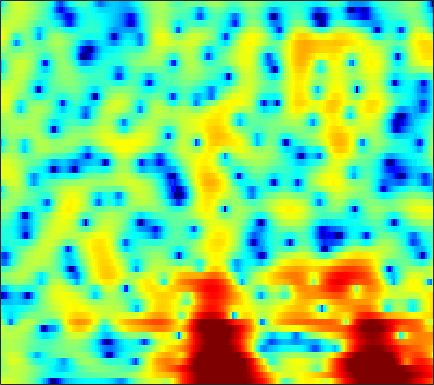

Values plotted in this chart, from the file beside it:
3.7032, 3.7565, 3.7846, 3.7607, 3.7052, 3.577, 3.3835, 3.1923, 2.8712, 2.4747, 1.9964, 1.5764, 0.92929, 0.17098, -0.4884, -1.4895, -2.6433, -3.6322, -5.1612, -7.0006, -9.2796, -11.399, -15.214, -21.57
1.612, 1.931, 2.276, 2.53, 2.66, 2.754, 2.756, 2.7, 2.549, 2.312, 1.99, 1.693, 1.226, 0.6869, 0.2375, -0.4159, -1.118, -1.666, -2.408, -3.139, -3.823, -4.286, -4.807, -5.197
0.4959, 1.065, 1.711, 2.225, 2.522, 2.797, 2.934, 2.954, 2.879, 2.689, 2.392, 2.107, 1.654, 1.128, 0.6971, 0.08619, -0.5573, -1.055, -1.733, -2.425, -3.142, -3.703, -4.477, -5.298
0.08466, 1.194, 2.352, 3.19, 3.639, 4.002, 4.116, 4.049, 3.763, 3.248, 2.499, 1.786, 0.6432, -0.6901, -1.768, -3.18, -4.334, -4.865, -5.056, -4.857, -4.559, -4.402, -4.382, -4.648
1.434, 2.029, 2.68, 3.162, 3.402, 3.543, 3.474, 3.28, 2.825, 2.126, 1.157, 0.2354, -1.288, -3.19, -4.878, -7.334, -9.275, -9.505, -8.223, -6.443, -4.907, -3.985, -3.045, -2.381
1.265, 1.539, 1.834, 2.043, 2.134, 2.161, 2.065, 1.912, 1.604, 1.182, 0.6591, 0.2147, -0.4185, -1.066, -1.527, -2.06, -2.455, -2.639, -2.732, -2.674, -2.505, -2.326, -2.035, -1.718
1.272, 1.543, 1.815, 1.982, 2.047, 2.059, 1.975, 1.854, 1.617, 1.294, 0.8984, 0.5608, 0.05806, -0.4844, -0.8994, -1.445, -1.957, -2.297, -2.663, -2.915, -3.018, -2.998, -2.843, -2.558
2.156, 2.319, 2.469, 2.547, 2.563, 2.546, 2.486, 2.408, 2.235, 1.972, 1.598, 1.225, 0.5885, -0.2091, -0.9209, -2.033, -3.309, -4.339, -5.695, -6.779, -7.343, -7.333, -6.837, -5.975
2.921, 2.624, 2.172, 1.774, 1.585, 1.56, 1.771, 2.026, 2.381, 2.633, 2.691, 2.566, 2.148, 1.38, 0.5259, -1.055, -3.297, -5.606, -10.05, -17.87, -21.81, -15.88, -12.36, -11.27
0.5273, -0.8777, -3.59, -7.815, -12.4, -12.1, -6.359, -3.501, -0.9542, 0.7376, 1.807, 2.298, 2.615, 2.567, 2.317, 1.734, 0.9088, 0.1681, -0.8649, -1.763, -2.421, -2.832, -3.352, -3.928
-3.541, -4.391, -5.62, -6.749, -7.29, -7.282, -6.444, -5.53, -4.303, -3.193, -2.279, -1.723, -1.137, -0.7359, -0.5167, -0.3044, -0.1772, -0.1225, -0.06812, -0.005258, 0.1064, 0.2144, 0.4086, 0.6806
-5.832, -6.13, -6.452, -6.661, -6.716, -6.663, -6.498, -6.295, -5.949, -5.553, -5.138, -4.801, -4.305, -3.743, -3.268, -2.614, -1.943, -1.427, -0.7592, -0.1386, 0.4628, 0.9125, 1.495, 2.052
-9.193, -9.346, -9.304, -9.044, -8.749, -8.369, -8.114, -8.065, -8.177, -8.505, -8.908, -9.133, -9.07, -8.308, -7.335, -5.787, -4.196, -3.074, -1.698, -0.4738, 0.5751, 1.276, 2.107, 2.847
-19.15, -20.98, -16.84, -12.86, -10.9, -9.218, -8.34, -8.152, -8.538, -9.809, -12.31, -15.69, -26.75, -19.46, -13.23, -8.633, -5.591, -3.86, -2.029, -0.5219, 0.7591, 1.587, 2.522, 3.312
-9.411, -9.437, -8.592, -7.078, -5.952, -4.765, -4.028, -3.755, -3.729, -4.032, -4.568, -4.979, -5.303, -5.182, -4.791, -4.106, -3.292, -2.646, -1.76, -0.8105, 0.2228, 1.04, 2.083, 2.97
-1.32, -1.126, -0.7524, -0.2939, 0.05474, 0.4987, 0.8627, 1.041, 1.142, 1.087, 0.8774, 0.6279, 0.1597, -0.4782, -1.138, -2.271, -3.89, -5.467, -7.456, -7.36, -4.848, -2.793, -0.5421, 1.072
0.006279, 0.1674, 0.4708, 0.8374, 1.126, 1.531, 1.913, 2.159, 2.401, 2.506, 2.45, 2.277, 1.857, 1.164, 0.4377, -0.8676, -2.715, -4.418, -6.515, -6.778, -4.931, -3.243, -1.463, -0.3547
-3.328, -3.251, -2.934, -2.354, -1.764, -0.91, -0.04591, 0.5494, 1.24, 1.775, 2.15, 2.312, 2.368, 2.247, 2.05, 1.663, 1.237, 0.903, 0.5521, 0.3822, 0.3397, 0.3563, 0.3767, 0.2041
-11.2, -12.44, -12.46, -10.17, -8, -5.423, -3.347, -2.072, -0.7026, 0.3743, 1.203, 1.688, 2.17, 2.497, 2.654, 2.761, 2.788, 2.757, 2.638, 2.468, 2.235, 1.984, 1.536, 0.9549
-13.37, -15, -15.31, -12.39, -9.787, -6.939, -4.71, -3.36, -1.897, -0.7271, 0.2089, 0.7995, 1.465, 2.012, 2.358, 2.742, 3.007, 3.148, 3.24, 3.192, 3.016, 2.775, 2.277, 1.595
-7.602, -7.411, -6.96, -6.271, -5.618, -4.694, -3.803, -3.193, -2.46, -1.808, -1.199, -0.7432, -0.1145, 0.5451, 1.044, 1.706, 2.301, 2.686, 3.107, 3.369, 3.447, 3.387, 3.111, 2.574
-5.306, -4.994, -4.622, -4.319, -4.174, -4.076, -4.116, -4.25, -4.545, -4.905, -5.152, -5.121, -4.612, -3.573, -2.589, -1.217, 0.1052, 0.9855, 1.963, 2.741, 3.274, 3.527, 3.678, 3.58
-5.193, -4.776, -4.443, -4.355, -4.478, -4.888, -5.64, -6.468, -8.06, -10.47, -14.38, -19.01, -19.34, -12.47, -8.944, -5.585, -3.077, -1.569, 0.04836, 1.309, 2.298, 2.861, 3.416, 3.78
-5.162, -4.667, -4.342, -4.381, -4.604, -5.199, -6.118, -7.012, -8.451, -10.1, -11.7, -12.46, -12.22, -10.53, -8.833, -6.523, -4.385, -3.002, -1.359, 0.02269, 1.174, 1.908, 2.706, 3.337
-3.304, -3.038, -2.953, -3.192, -3.565, -4.362, -5.451, -6.455, -7.965, -9.491, -10.68, -11.08, -10.71, -9.498, -8.26, -6.497, -4.749, -3.569, -2.146, -0.8772, 0.2205, 0.9659, 1.874, 2.656
-0.3673, -0.3621, -0.5439, -0.9688, -1.5, -2.482, -3.871, -5.255, -7.722, -11.38, -17.78, -28.8, -18.33, -12.02, -9.274, -6.715, -5.007, -3.992, -2.944, -2.121, -1.348, -0.7527, 0.1557, 1.18
1.55, 1.52, 1.364, 1.046, 0.6781, -0.015, -0.9807, -1.89, -3.335, -4.95, -6.382, -7.014, -6.943, -6.119, -5.398, -4.617, -4.183, -4.145, -4.484, -5.279, -6.253, -6.568, -5.614, -3.291
0.6265, 0.8176, 1.073, 1.24, 1.288, 1.176, 0.8909, 0.5762, 0.046, -0.5346, -1.097, -1.465, -1.852, -2.155, -2.364, -2.743, -3.264, -3.913, -5.244, -7.366, -10.91, -14.27, -12.68, -7.091
-3.767, -2.593, -1.105, 0.05475, 0.683, 1.206, 1.43, 1.422, 1.228, 0.8692, 0.3888, -0.007873, -0.5699, -1.145, -1.565, -2.091, -2.609, -2.989, -3.508, -3.948, -4.236, -4.143, -3.587, -2.471
-7.865, -4.428, -1.515, 0.3468, 1.249, 2.018, 2.348, 2.354, 2.087, 1.543, 0.7646, 0.05907, -0.9802, -2.007, -2.684, -3.293, -3.601, -3.548, -3.316, -2.968, -2.519, -2.155, -1.563, -0.9422
0.6057, 1.31, 2.279, 3.069, 3.492, 3.788, 3.756, 3.519, 2.898, 1.901, 0.4923, -0.8936, -3.257, -6.293, -8.884, -11.06, -9.611, -7.832, -5.826, -4.445, -3.488, -3.001, -2.503, -2.105
4.133, 4.286, 4.478, 4.595, 4.609, 4.459, 4.104, 3.676, 2.861, 1.726, 0.2036, -1.233, -3.664, -6.774, -9.396, -11.56, -10.39, -8.69, -7.071, -6.126, -5.872, -5.964, -6.464, -6.974
4.684, 4.681, 4.636, 4.523, 4.375, 4.075, 3.649, 3.227, 2.528, 1.678, 0.6715, -0.166, -1.351, -2.515, -3.287, -4.09, -4.584, -4.851, -5.241, -5.856, -7.003, -8.274, -11.06, -15.78
4.046, 3.998, 3.916, 3.796, 3.646, 3.377, 2.992, 2.636, 2.079, 1.46, 0.8296, 0.3661, -0.1926, -0.6905, -1.014, -1.424, -1.793, -2.163, -2.689, -3.461, -4.489, -5.488, -7.092, -8.783
1.952, 2.034, 2.242, 2.414, 2.462, 2.329, 1.953, 1.528, 0.8109, 0.03419, -0.6105, -0.8891, -0.9494, -0.7252, -0.4734, -0.1419, 0.05838, 0.1368, 0.06168, -0.1878, -0.5739, -0.9732, -1.498, -2.043
-4.52, -3.045, -1.129, 0.2001, 0.7843, 0.9908, 0.5851, -0.1633, -1.81, -4.299, -7.375, -8.533, -6.509, -3.548, -1.801, -0.1099, 0.9779, 1.54, 1.932, 2.084, 2.022, 1.901, 1.667, 1.404
-8.663, -5.672, -2.654, -0.7732, 0.04805, 0.5216, 0.3259, -0.2694, -1.701, -3.935, -6.57, -7.426, -5.631, -2.919, -1.24, 0.3693, 1.46, 1.921, 2.264, 2.29, 2.083, 1.85, 1.438, 1.085
-1.75, -1.178, -0.3005, 0.4916, 0.9411, 1.311, 1.378, 1.266, 0.9437, 0.5543, 0.2606, 0.2051, 0.388, 0.8044, 1.146, 1.549, 1.753, 1.728, 1.463, 0.8683, -0.02401, -0.9032, -2.236, -3.536
-0.3909, 0.1585, 0.7882, 1.308, 1.611, 1.884, 2.025, 2.061, 2.048, 2.011, 1.98, 1.967, 1.984, 2.001, 1.984, 1.88, 1.579, 1.247, 0.4927, -0.6197, -2.219, -3.887, -6.97, -12.23
-0.2002, 0.4663, 1.108, 1.525, 1.709, 1.803, 1.797, 1.75, 1.682, 1.641, 1.662, 1.706, 1.799, 1.851, 1.848, 1.728, 1.424, 1.093, 0.4014, -0.5603, -1.817, -2.982, -4.702, -6.474
0.9802, 1.53, 1.949, 2.023, 1.869, 1.429, 0.8094, 0.309, -0.2391, -0.4637, -0.2814, 0.06517, 0.6226, 1.131, 1.427, 1.635, 1.666, 1.505, 1.152, 0.5994, -0.1563, -0.8115, -1.748, -2.706
3.436, 3.671, 3.647, 3.189, 2.529, 1.157, -0.9493, -3.12, -6.761, -8.645, -5.977, -3.632, -1.353, 0.1704, 0.9163, 1.559, 1.873, 1.924, 1.822, 1.534, 1.06, 0.6099, -0.2082, -1.226
4.902, 4.941, 4.705, 4.102, 3.376, 1.942, -0.09082, -2.067, -5.018, -6.474, -4.988, -3.39, -1.718, -0.6685, -0.2115, 0.09832, 0.154, 0.2012, 0.1741, 0.1232, 0.0269, -0.1593, -0.6441, -1.455
4.464, 4.541, 4.465, 4.167, 3.786, 3.097, 2.232, 1.528, 0.6393, -0.05853, -0.5535, -0.8614, -1.298, -1.961, -2.642, -3.824, -5.012, -5.6, -5.532, -4.673, -3.637, -3.024, -2.458, -2.315
3.085, 3.35, 3.588, 3.67, 3.625, 3.439, 3.105, 2.774, 2.232, 1.568, 0.7581, 0.02463, -1.224, -2.911, -4.615, -7.887, -13.54, -23.68, -18.07, -10.52, -6.943, -5.211, -3.665, -2.675
0.758, 1.296, 1.922, 2.424, 2.712, 2.938, 2.995, 2.918, 2.647, 2.175, 1.494, 0.8308, -0.2927, -1.671, -2.881, -4.645, -6.294, -7.17, -7.344, -6.58, -5.396, -4.515, -3.43, -2.483
-2.643, -1.67, -0.4017, 0.7321, 1.443, 2.171, 2.649, 2.839, 2.88, 2.691, 2.276, 1.818, 1.051, 0.1017, -0.697, -1.788, -2.823, -3.539, -4.235, -4.566, -4.525, -4.239, -3.563, -2.723
-8.275, -5.659, -2.798, -0.6529, 0.5687, 1.795, 2.626, 3.034, 3.326, 3.357, 3.144, 2.842, 2.252, 1.438, 0.6897, -0.5004, -1.946, -3.152, -4.996, -6.888, -8.123, -7.911, -6.385, -4.404
-8.351, -5.585, -2.721, -0.6466, 0.5229, 1.688, 2.483, 2.901, 3.244, 3.366, 3.285, 3.094, 2.637, 1.952, 1.272, 0.0788, -1.543, -3.1, -5.922, -10.36, -17.73, -16.37, -9.441, -5.384
-2.001, -1.404, -0.5803, 0.1285, 0.555, 0.9943, 1.306, 1.49, 1.695, 1.854, 1.936, 1.91, 1.727, 1.369, 0.9709, 0.24, -0.6719, -1.471, -2.596, -3.599, -4.137, -4.037, -3.296, -2.223
1.337, 1.226, 0.9527, 0.4951, 0.02365, -0.71, -1.348, -1.614, -1.515, -0.9984, -0.3723, 0.01539, 0.35, 0.4102, 0.2935, -0.0006301, -0.3824, -0.6548, -0.9637, -1.097, -1.015, -0.8151, -0.4211, 0.04622
3.863, 3.394, 2.448, 1.017, -0.5154, -3.473, -8.121, -12.2, -9.744, -5.213, -2.544, -1.349, -0.5054, -0.321, -0.5024, -1.002, -1.612, -1.954, -2.029, -1.633, -0.9252, -0.3395, 0.4194, 1.066
5.138, 4.737, 3.916, 2.692, 1.47, -0.5916, -2.858, -4.036, -3.814, -2.357, -1.045, -0.4553, -0.3113, -0.8649, -1.783, -3.836, -7.024, -10.07, -10.85, -7.118, -3.941, -2.242, -0.6661, 0.3377
4.034, 4.02, 3.825, 3.442, 3.062, 2.481, 1.937, 1.62, 1.361, 1.232, 1.094, 0.873, 0.3084, -0.6751, -1.749, -3.742, -6.367, -8.229, -8.809, -6.944, -4.825, -3.59, -2.497, -1.906
1.821, 2.231, 2.62, 2.858, 2.947, 2.978, 2.921, 2.84, 2.683, 2.461, 2.139, 1.811, 1.258, 0.5278, -0.1205, -1.059, -1.969, -2.542, -3.047, -3.263, -3.339, -3.412, -3.6, -3.994
-0.3971, 0.3196, 1.149, 1.836, 2.25, 2.675, 2.953, 3.067, 3.101, 3.002, 2.775, 2.531, 2.102, 1.579, 1.131, 0.4976, -0.1502, -0.6465, -1.313, -1.999, -2.746, -3.393, -4.403, -5.638
-2.768, -1.738, -0.3909, 0.8007, 1.559, 2.357, 2.924, 3.197, 3.379, 3.37, 3.205, 2.992, 2.604, 2.141, 1.757, 1.203, 0.6027, 0.1289, -0.5635, -1.364, -2.314, -3.166, -4.599, -6.468
-6.932, -4.502, -1.831, 0.1851, 1.336, 2.466, 3.199, 3.524, 3.694, 3.609, 3.315, 2.983, 2.456, 1.87, 1.438, 0.8894, 0.3936, 0.04414, -0.412, -0.9286, -1.594, -2.231, -3.344, -4.872
